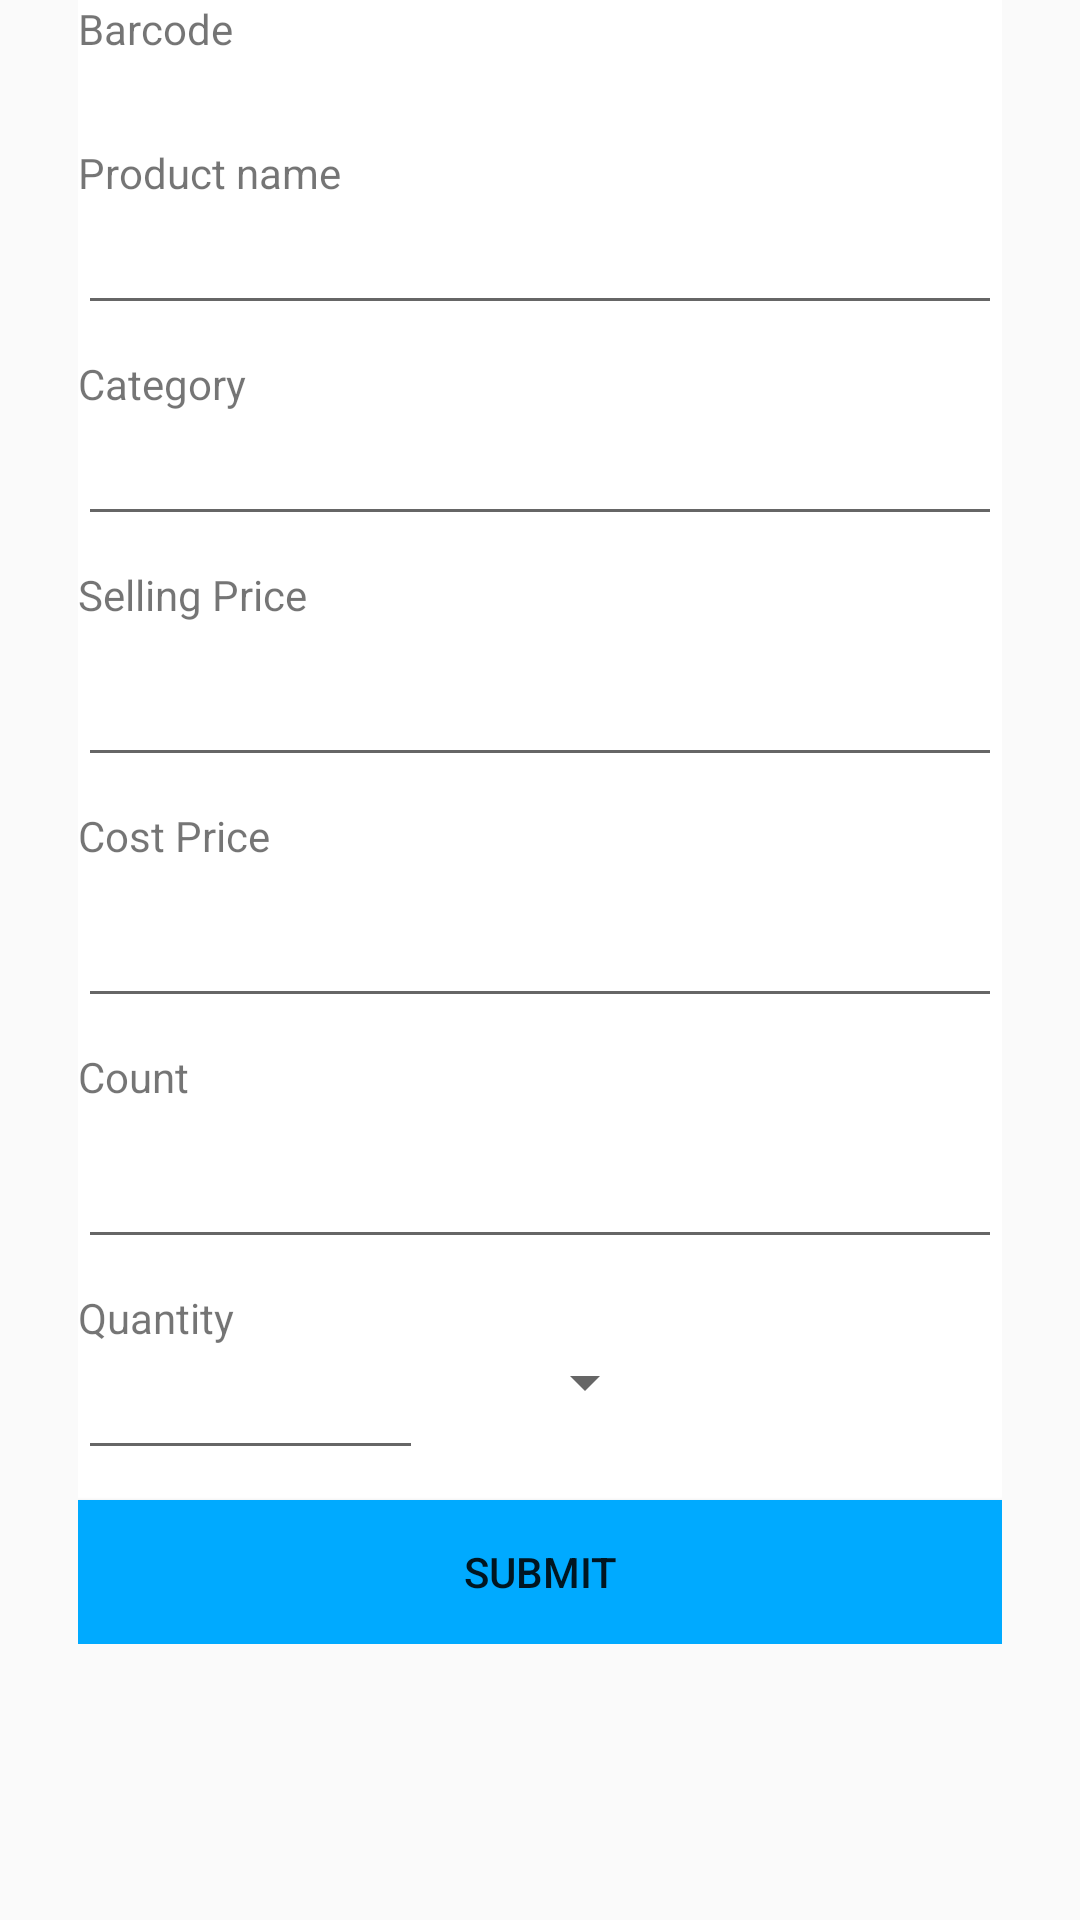

The Android layout XML behind this screen, and the referenced resources:
<!-- AndroidManifest.xml: application theme AppTheme -->
<!-- res/layout/add_product.xml -->
<?xml version="1.0" encoding="utf-8"?>
<LinearLayout
        xmlns:android="http://schemas.android.com/apk/res/android"
        xmlns:app="http://schemas.android.com/apk/res-auto"
    style="@style/Theme.AppCompat.Light.Dialog"
    android:layout_gravity="center"
    android:layout_width="260sp"
    android:layout_height="504sp">
  <ScrollView
          android:layout_width="match_parent"
          android:layout_height="match_parent">
    <LinearLayout
            android:layout_width="match_parent"
            android:layout_height="match_parent"
            android:background="#fff"
            android:orientation="vertical"
            android:layout_marginHorizontal="26sp"
    >
      <TextView android:layout_width="match_parent" android:layout_height="wrap_content"
                android:text="Barcode"/>
      <TextView android:layout_width="match_parent" android:layout_height="wrap_content"
                android:textStyle="bold"
                android:id="@+id/barcode"/>
      <Space
              android:layout_width="wrap_content"
              android:layout_height="10sp"/>
      <TextView
              android:text="Product name"
              android:layout_width="match_parent"
              android:layout_height="wrap_content"/>
      <EditText
              android:id="@+id/product_name"
              android:layout_width="match_parent"
              android:layout_height="wrap_content"
              android:singleLine="true"/>
      <Space
              android:layout_width="wrap_content"
              android:layout_height="10sp"/>
      <TextView
              android:text="Category"
              android:layout_width="match_parent"
              android:layout_height="wrap_content"/>

      <AutoCompleteTextView
              android:id="@+id/categories"
              android:completionThreshold="1"
              android:singleLine="true"
              android:layout_width="match_parent"
              android:layout_height="wrap_content"/>
      <Space
              android:layout_width="wrap_content"
              android:layout_height="10sp"/>
      <TextView
              android:text="Selling Price"
              android:layout_width="match_parent"
              android:layout_height="wrap_content"/>
      <Space
              android:layout_width="wrap_content"
              android:layout_height="10sp"/>
      <EditText
              android:id="@+id/product_price"
              android:inputType="number"
              android:layout_width="match_parent"
              android:layout_height="wrap_content"
              android:singleLine="true"/>
      <Space
              android:layout_width="wrap_content"
              android:layout_height="10sp"/>

      <TextView
              android:text="Cost Price"
              android:layout_width="match_parent"
              android:layout_height="wrap_content"/>
      <Space
              android:layout_width="wrap_content"
              android:layout_height="10sp"/>
      <EditText
              android:inputType="number"
              android:id="@+id/product_cost_price"
              android:layout_width="match_parent"
              android:layout_height="wrap_content"
              android:singleLine="true"/>
      <Space
              android:layout_width="wrap_content"
              android:layout_height="10sp"/>

      <TextView
              android:text="Count"
              android:layout_width="match_parent"
              android:layout_height="wrap_content"/>
      <Space
              android:layout_width="wrap_content"
              android:layout_height="10sp"/>
      <EditText
              android:inputType="number"
              android:id="@+id/product_count"
              android:layout_width="match_parent"
              android:layout_height="wrap_content"
              android:singleLine="true"/>
      <Space
              android:layout_width="wrap_content"
              android:layout_height="10sp"/>
      <TextView
              android:text="Quantity"
              android:layout_width="match_parent"
              android:layout_height="wrap_content"/>
      <LinearLayout
              android:weightSum="2"
              android:orientation="horizontal"
              android:layout_width="match_parent"
              android:layout_height="wrap_content">
        <EditText
                android:id="@+id/product_unit"
                android:layout_width="0sp"
                android:inputType="number"
                android:layout_weight="1"
                android:layout_height="wrap_content"
                android:singleLine="true"
        />
        <Space
                android:layout_width="30sp"
                android:layout_height="wrap_content"></Space>
        <Spinner
                android:id="@+id/spinner"
                android:layout_width="wrap_content"
                android:layout_height="wrap_content"/>
      </LinearLayout>

      <Space
              android:layout_width="wrap_content"
              android:layout_height="10sp"/>
      <Button
              android:text="submit"
              android:onClick="onSubmit"
              android:background="#00AAFF"
              android:layout_width="match_parent"
              android:layout_height="wrap_content"/>

    </LinearLayout>
  </ScrollView>
</LinearLayout>
<!-- resources referenced by this layout -->
<resources>
  <style name="AppTheme" parent="Theme.AppCompat.Light.NoActionBar">
          
          <item name="colorPrimary">@color/colorPrimary</item>
          <item name="colorPrimaryDark">@color/colorPrimaryDark</item>
          <item name="colorAccent">@color/colorAccent</item>
      </style>
  <color name="colorPrimary">#fff</color>
  <color name="colorPrimaryDark">#fff</color>
  <color name="colorAccent">#000</color>
</resources>
